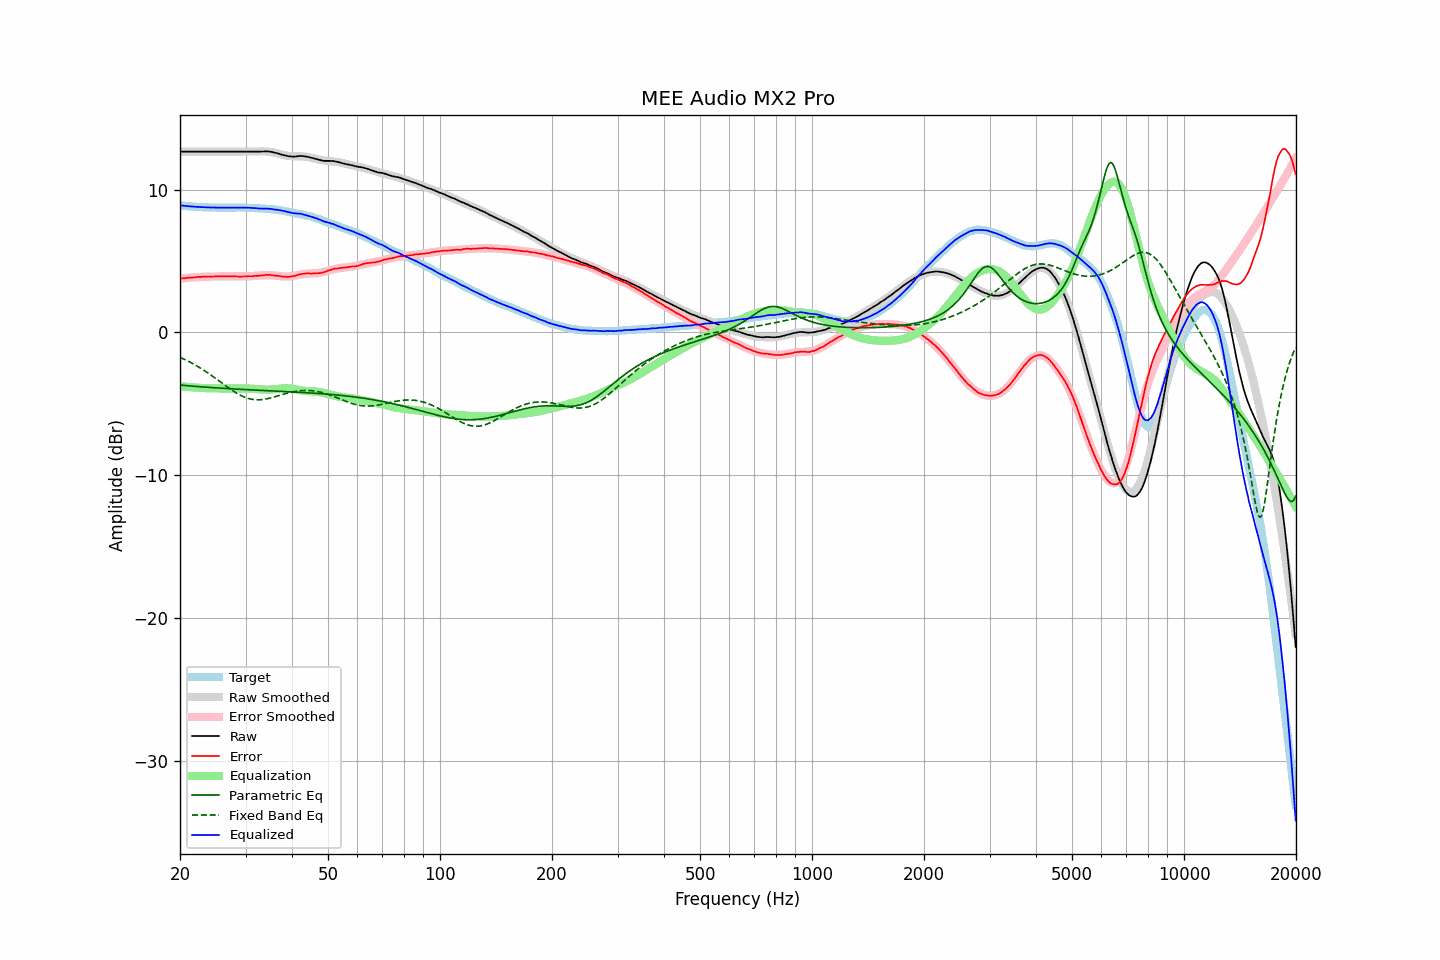

Data behind this chart, as committed beside it:
frequency, raw, error, smoothed, error_smoothed, equalization, parametric_eq, fixed_band_eq, equalized_raw, equalized_smoothed, target
20.00, 12.66, 3.77, 12.66, 3.76, -3.76, -3.69, -1.75, 8.90, 8.90, 8.89
20.20, 12.66, 3.78, 12.66, 3.78, -3.78, -3.70, -1.80, 8.88, 8.88, 8.88
20.40, 12.66, 3.79, 12.66, 3.79, -3.79, -3.71, -1.85, 8.87, 8.87, 8.87
20.61, 12.66, 3.80, 12.66, 3.80, -3.80, -3.72, -1.90, 8.86, 8.86, 8.86
20.81, 12.66, 3.82, 12.66, 3.81, -3.81, -3.73, -1.96, 8.85, 8.85, 8.84
21.02, 12.66, 3.83, 12.66, 3.82, -3.82, -3.74, -2.01, 8.84, 8.84, 8.83
21.23, 12.66, 3.84, 12.66, 3.83, -3.83, -3.75, -2.07, 8.83, 8.83, 8.82
21.44, 12.66, 3.83, 12.66, 3.84, -3.84, -3.76, -2.13, 8.82, 8.82, 8.83
21.66, 12.66, 3.85, 12.66, 3.85, -3.85, -3.76, -2.19, 8.81, 8.81, 8.81
21.87, 12.66, 3.85, 12.66, 3.86, -3.86, -3.77, -2.25, 8.80, 8.80, 8.81
22.09, 12.66, 3.87, 12.66, 3.87, -3.87, -3.78, -2.32, 8.79, 8.79, 8.79
22.31, 12.66, 3.88, 12.66, 3.87, -3.87, -3.79, -2.38, 8.79, 8.79, 8.78
22.54, 12.66, 3.89, 12.66, 3.88, -3.88, -3.80, -2.45, 8.78, 8.78, 8.77
22.76, 12.66, 3.89, 12.66, 3.89, -3.89, -3.81, -2.52, 8.77, 8.77, 8.77
22.99, 12.66, 3.90, 12.66, 3.89, -3.89, -3.82, -2.59, 8.77, 8.77, 8.76
23.22, 12.66, 3.91, 12.66, 3.90, -3.90, -3.83, -2.66, 8.76, 8.76, 8.75
23.45, 12.66, 3.90, 12.66, 3.90, -3.90, -3.83, -2.74, 8.76, 8.76, 8.76
23.69, 12.66, 3.91, 12.66, 3.91, -3.91, -3.84, -2.81, 8.75, 8.75, 8.75
23.92, 12.66, 3.92, 12.66, 3.91, -3.91, -3.85, -2.89, 8.75, 8.75, 8.74
24.16, 12.66, 3.91, 12.66, 3.91, -3.91, -3.86, -2.97, 8.75, 8.75, 8.75
24.40, 12.66, 3.91, 12.66, 3.92, -3.92, -3.86, -3.05, 8.74, 8.74, 8.75
24.65, 12.66, 3.92, 12.66, 3.92, -3.92, -3.87, -3.13, 8.74, 8.74, 8.74
24.89, 12.66, 3.92, 12.66, 3.92, -3.92, -3.88, -3.21, 8.74, 8.74, 8.74
25.14, 12.66, 3.93, 12.66, 3.92, -3.92, -3.89, -3.29, 8.74, 8.74, 8.73
25.39, 12.66, 3.93, 12.66, 3.92, -3.92, -3.89, -3.37, 8.74, 8.74, 8.73
25.65, 12.66, 3.93, 12.66, 3.92, -3.92, -3.90, -3.46, 8.74, 8.74, 8.73
25.91, 12.66, 3.93, 12.66, 3.92, -3.92, -3.91, -3.54, 8.73, 8.73, 8.73
26.16, 12.66, 3.92, 12.66, 3.93, -3.93, -3.92, -3.62, 8.73, 8.73, 8.74
26.43, 12.66, 3.93, 12.66, 3.92, -3.92, -3.92, -3.71, 8.73, 8.73, 8.73
26.69, 12.66, 3.93, 12.66, 3.92, -3.92, -3.93, -3.79, 8.73, 8.73, 8.73
26.96, 12.66, 3.93, 12.66, 3.92, -3.92, -3.94, -3.87, 8.73, 8.73, 8.73
27.23, 12.66, 3.93, 12.66, 3.92, -3.92, -3.94, -3.95, 8.74, 8.74, 8.73
27.50, 12.66, 3.93, 12.66, 3.92, -3.92, -3.95, -4.02, 8.74, 8.74, 8.73
27.77, 12.66, 3.92, 12.66, 3.92, -3.92, -3.96, -4.10, 8.74, 8.74, 8.74
28.05, 12.66, 3.93, 12.66, 3.92, -3.92, -3.96, -4.17, 8.74, 8.74, 8.73
28.33, 12.66, 3.92, 12.66, 3.92, -3.92, -3.97, -4.24, 8.74, 8.74, 8.74
28.62, 12.66, 3.92, 12.66, 3.92, -3.92, -3.97, -4.31, 8.74, 8.74, 8.74
28.90, 12.66, 3.91, 12.66, 3.92, -3.92, -3.98, -4.37, 8.74, 8.74, 8.75
29.19, 12.66, 3.91, 12.66, 3.92, -3.92, -3.99, -4.43, 8.74, 8.74, 8.75
29.48, 12.66, 3.92, 12.66, 3.92, -3.92, -3.99, -4.48, 8.74, 8.74, 8.74
29.78, 12.66, 3.92, 12.66, 3.92, -3.92, -4.00, -4.53, 8.74, 8.74, 8.74
30.08, 12.66, 3.92, 12.66, 3.92, -3.92, -4.01, -4.57, 8.74, 8.74, 8.74
30.38, 12.66, 3.94, 12.66, 3.92, -3.92, -4.01, -4.61, 8.73, 8.73, 8.72
30.68, 12.66, 3.94, 12.66, 3.93, -3.93, -4.02, -4.64, 8.73, 8.73, 8.72
30.99, 12.66, 3.94, 12.66, 3.94, -3.94, -4.02, -4.67, 8.72, 8.72, 8.72
31.30, 12.66, 3.94, 12.66, 3.94, -3.94, -4.03, -4.69, 8.72, 8.72, 8.72
31.61, 12.66, 3.95, 12.66, 3.95, -3.95, -4.03, -4.71, 8.71, 8.71, 8.71
31.93, 12.66, 3.97, 12.67, 3.96, -3.96, -4.04, -4.72, 8.70, 8.70, 8.69
32.24, 12.66, 3.96, 12.67, 3.97, -3.97, -4.05, -4.72, 8.69, 8.70, 8.70
32.57, 12.66, 3.98, 12.67, 3.98, -3.98, -4.05, -4.72, 8.68, 8.69, 8.68
32.89, 12.66, 3.98, 12.67, 3.99, -3.99, -4.06, -4.72, 8.67, 8.68, 8.68
33.22, 12.67, 4.00, 12.67, 4.00, -4.00, -4.06, -4.71, 8.67, 8.68, 8.67
33.55, 12.67, 4.00, 12.67, 4.00, -4.00, -4.07, -4.69, 8.67, 8.67, 8.67
33.89, 12.68, 4.02, 12.67, 4.01, -4.01, -4.07, -4.67, 8.67, 8.66, 8.66
34.23, 12.68, 4.04, 12.66, 4.01, -4.01, -4.08, -4.65, 8.67, 8.65, 8.64
34.57, 12.67, 4.03, 12.65, 4.01, -4.01, -4.08, -4.63, 8.66, 8.64, 8.64
34.92, 12.66, 4.04, 12.64, 4.00, -4.00, -4.09, -4.60, 8.65, 8.63, 8.62
35.27, 12.64, 4.00, 12.62, 4.00, -4.00, -4.09, -4.57, 8.64, 8.62, 8.64
35.62, 12.61, 4.00, 12.60, 3.99, -3.99, -4.10, -4.54, 8.62, 8.61, 8.61
35.97, 12.59, 3.98, 12.58, 3.98, -3.98, -4.11, -4.51, 8.61, 8.60, 8.61
... 635 more rows
